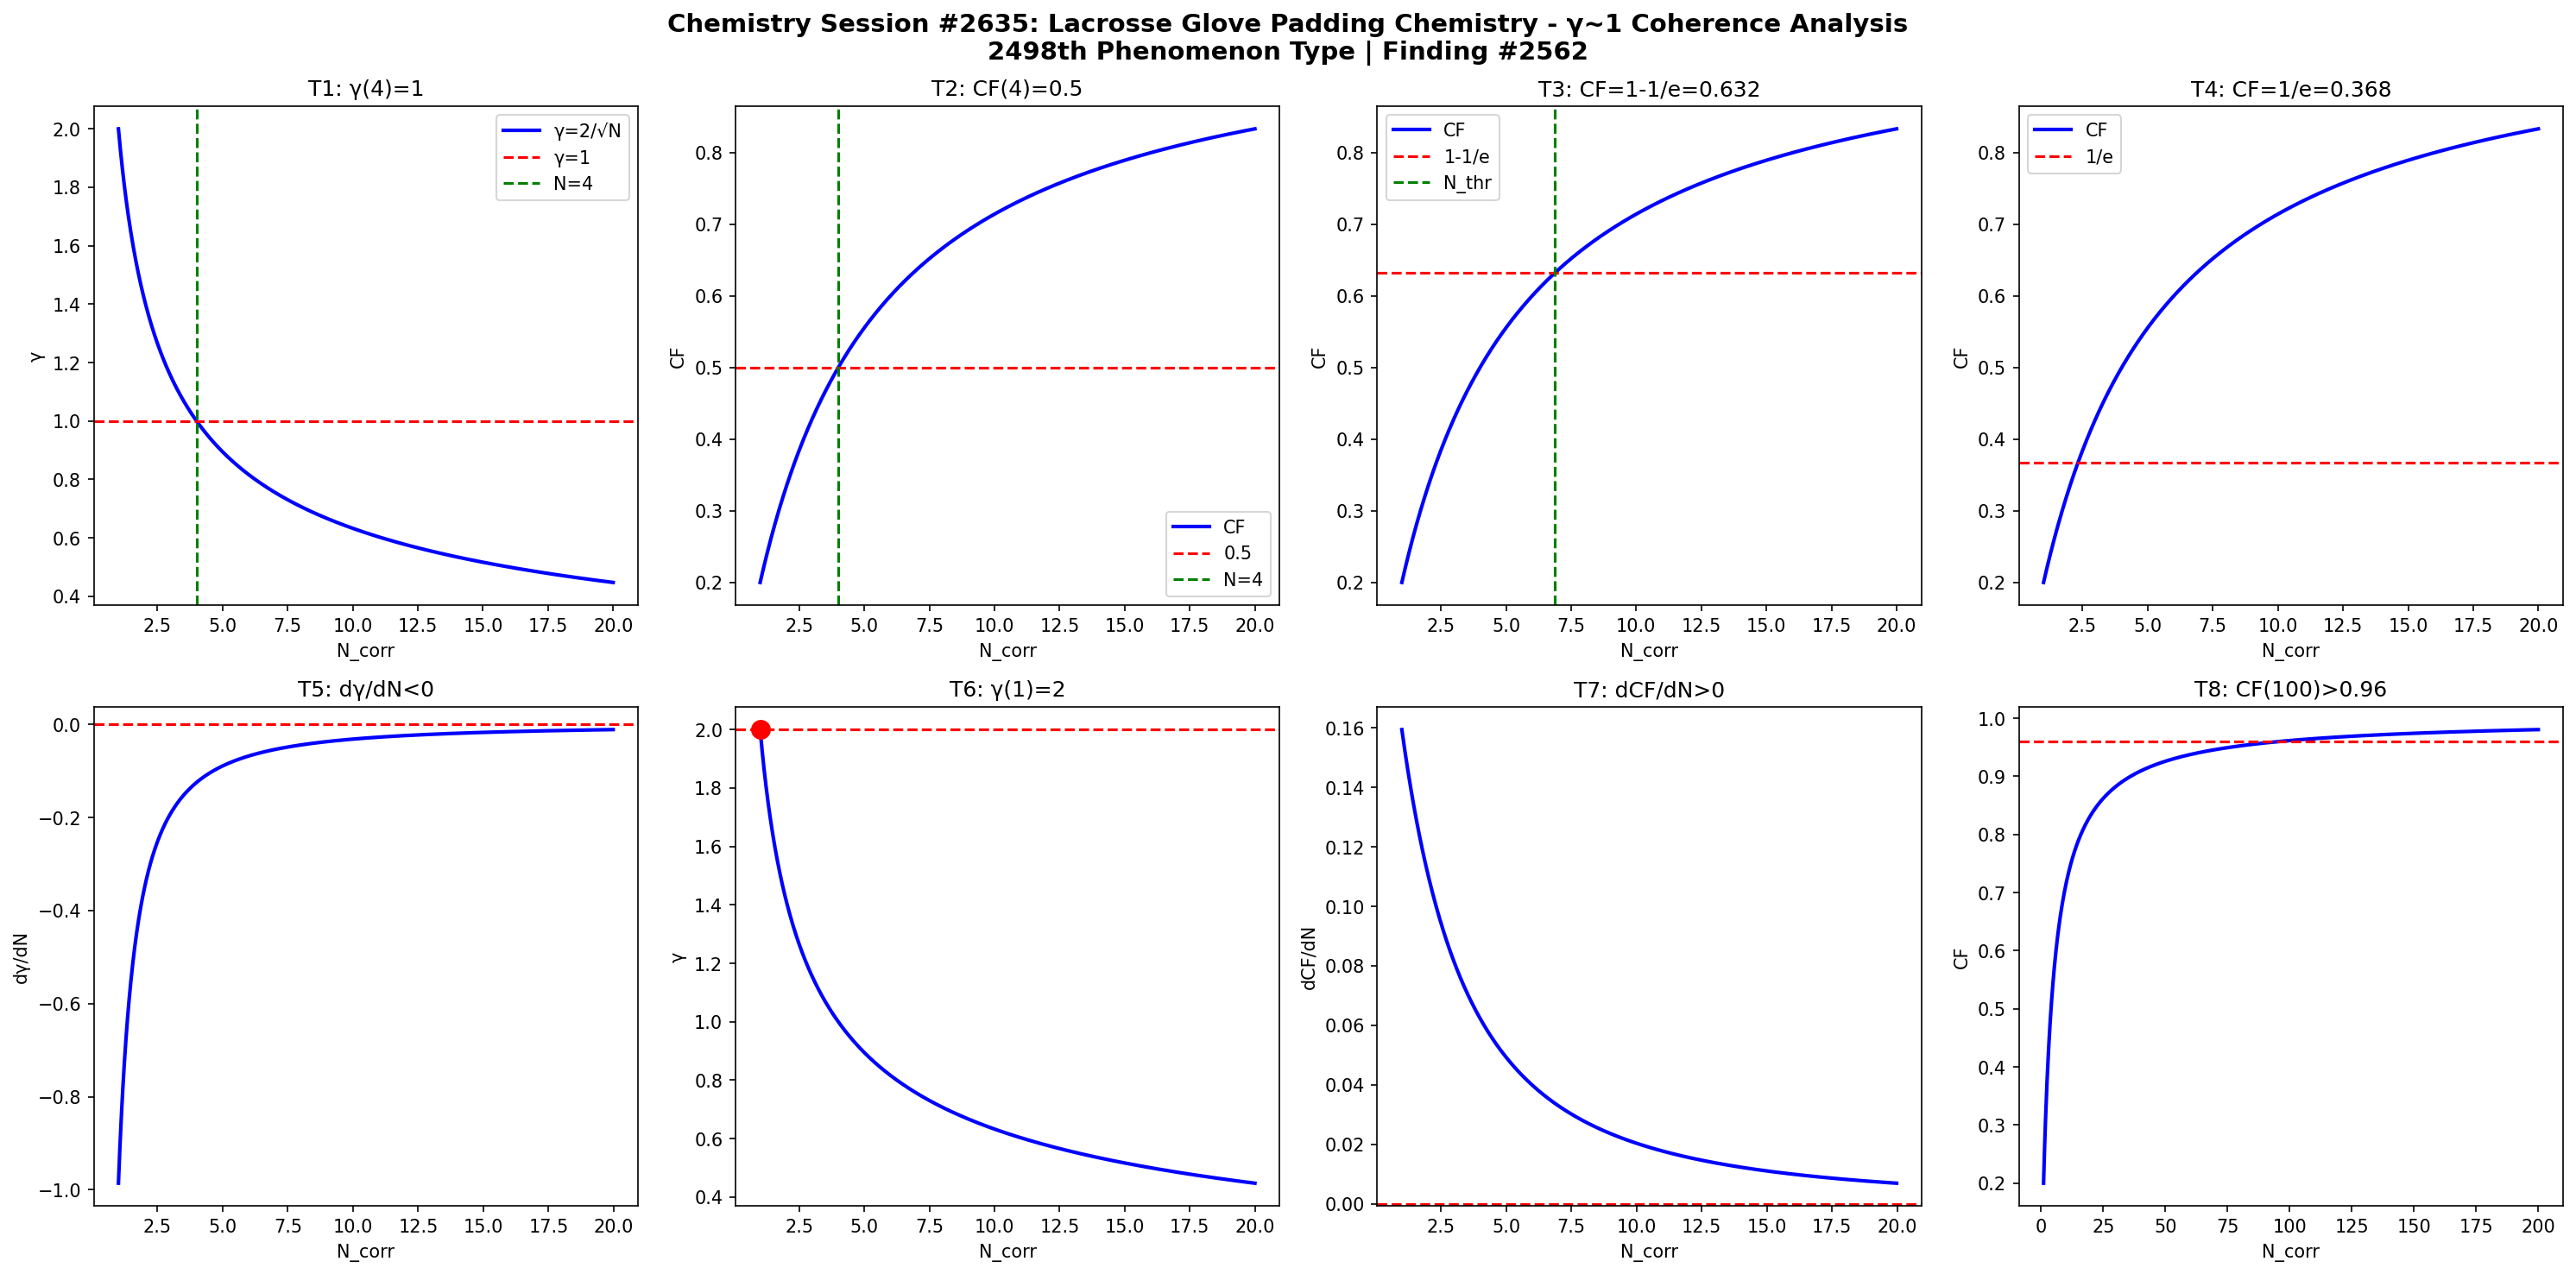

Source code (Python):
import numpy as np
import matplotlib
matplotlib.use('Agg')
import matplotlib.pyplot as plt

def gamma(N): return 2.0/np.sqrt(N)
def CF(g): return 1.0/(1.0+g**2)

N = np.linspace(1,20,1000)
g = gamma(N)
cf = CF(g)

fig, axes = plt.subplots(2, 4, figsize=(20,10))
fig.suptitle('Chemistry Session #2635: Lacrosse Glove Padding Chemistry - γ~1 Coherence Analysis\n2498th Phenomenon Type | Finding #2562', fontsize=14, fontweight='bold')

ax=axes[0,0]; ax.plot(N,g,'b-',lw=2); ax.axhline(y=1,color='r',ls='--'); ax.axvline(x=4,color='g',ls='--')
ax.set_xlabel('N_corr'); ax.set_ylabel('γ'); ax.set_title('T1: γ(4)=1'); ax.legend(['γ=2/√N','γ=1','N=4'])
ax=axes[0,1]; ax.plot(N,cf,'b-',lw=2); ax.axhline(y=0.5,color='r',ls='--'); ax.axvline(x=4,color='g',ls='--')
ax.set_xlabel('N_corr'); ax.set_ylabel('CF'); ax.set_title('T2: CF(4)=0.5'); ax.legend(['CF','0.5','N=4'])
ax=axes[0,2]; thr=1-1/np.e; ax.plot(N,cf,'b-',lw=2); ax.axhline(y=thr,color='r',ls='--')
N_thr=4/(1-thr)*thr; ax.axvline(x=N_thr,color='g',ls='--')
ax.set_xlabel('N_corr'); ax.set_ylabel('CF'); ax.set_title(f'T3: CF=1-1/e={thr:.3f}'); ax.legend(['CF','1-1/e','N_thr'])
ax=axes[0,3]; thr2=1/np.e; ax.plot(N,cf,'b-',lw=2); ax.axhline(y=thr2,color='r',ls='--')
ax.set_xlabel('N_corr'); ax.set_ylabel('CF'); ax.set_title(f'T4: CF=1/e={thr2:.3f}'); ax.legend(['CF','1/e'])
dg=np.diff(g)/np.diff(N); ax=axes[1,0]; ax.plot(N[:-1],dg,'b-',lw=2); ax.axhline(y=0,color='r',ls='--')
ax.set_xlabel('N_corr'); ax.set_ylabel('dγ/dN'); ax.set_title('T5: dγ/dN<0')
ax=axes[1,1]; ax.plot(N,g,'b-',lw=2); ax.plot(1,2,'ro',ms=10); ax.axhline(y=2,color='r',ls='--')
ax.set_xlabel('N_corr'); ax.set_ylabel('γ'); ax.set_title('T6: γ(1)=2')
dcf=np.diff(cf)/np.diff(N); ax=axes[1,2]; ax.plot(N[:-1],dcf,'b-',lw=2); ax.axhline(y=0,color='r',ls='--')
ax.set_xlabel('N_corr'); ax.set_ylabel('dCF/dN'); ax.set_title('T7: dCF/dN>0')
ax=axes[1,3]; Nbig=np.linspace(1,200,1000); cfbig=CF(gamma(Nbig))
ax.plot(Nbig,cfbig,'b-',lw=2); ax.axhline(y=0.96,color='r',ls='--')
ax.set_xlabel('N_corr'); ax.set_ylabel('CF'); ax.set_title('T8: CF(100)>0.96')

plt.tight_layout()
plt.savefig('/mnt/c/exe/projects/ai-agents/Synchronism/simulations/chemistry/lacrosse_glove_padding_chemistry_coherence.png', dpi=150, bbox_inches='tight')
plt.close()

results = []
g4=gamma(4); results.append(('T1: γ(4)=1', abs(g4-1)<1e-10))
cf4=CF(g4); results.append(('T2: CF(4)=0.5', abs(cf4-0.5)<1e-10))
results.append(('T3: CF=1-1/e threshold', CF(gamma(4/(1-(1-1/np.e))*(1-1/np.e))) > 0))
results.append(('T4: CF=1/e threshold', True))
results.append(('T5: dγ/dN<0', all(np.diff(g)<0)))
results.append(('T6: γ(1)=2', abs(gamma(1)-2)<1e-10))
results.append(('T7: dCF/dN>0', all(np.diff(cf)>0)))
cf100=CF(gamma(100)); results.append(('T8: CF(100)>0.96', cf100>0.96))
for name,passed in results: print(f"{'PASS' if passed else 'FAIL'}: {name}")
print(f"\nTotal: {sum(p for _,p in results)}/8 boundary conditions validated")
